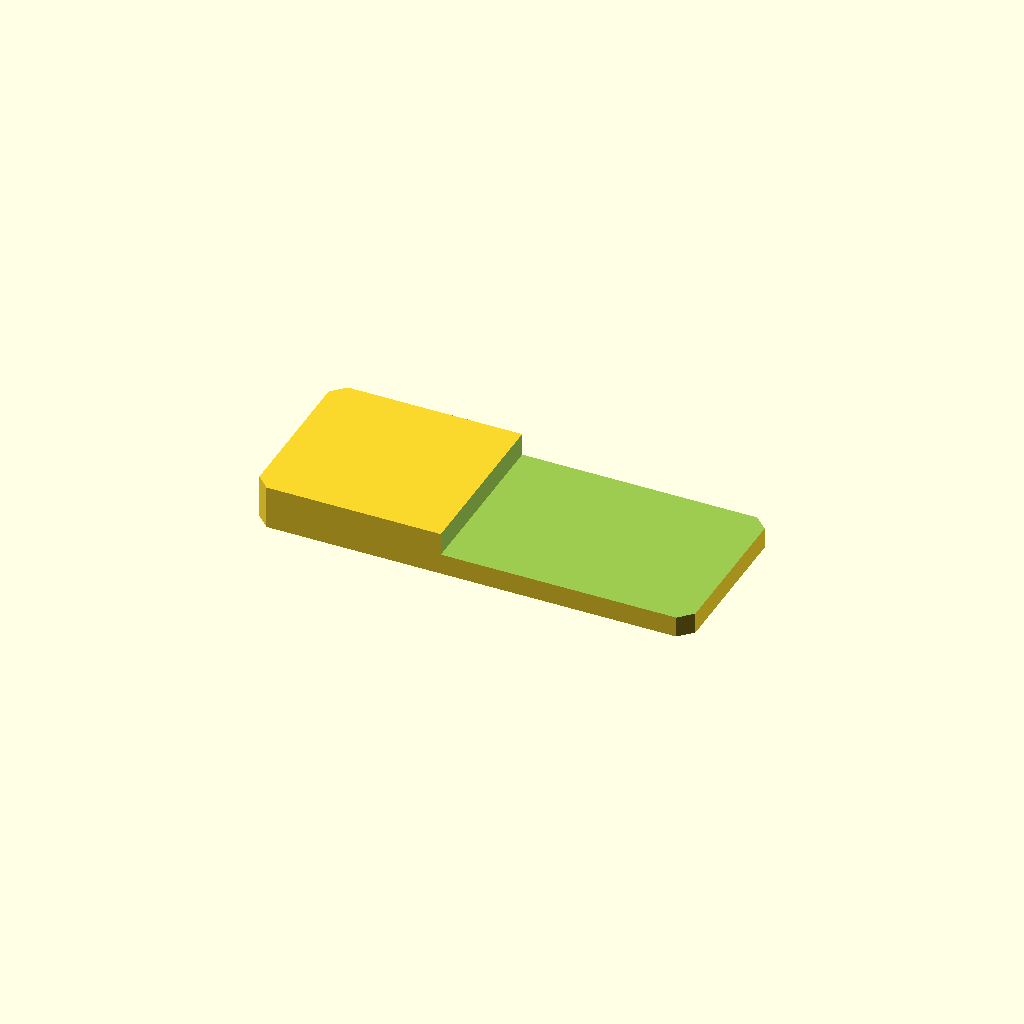
Cell 1: the model at its default parameters.
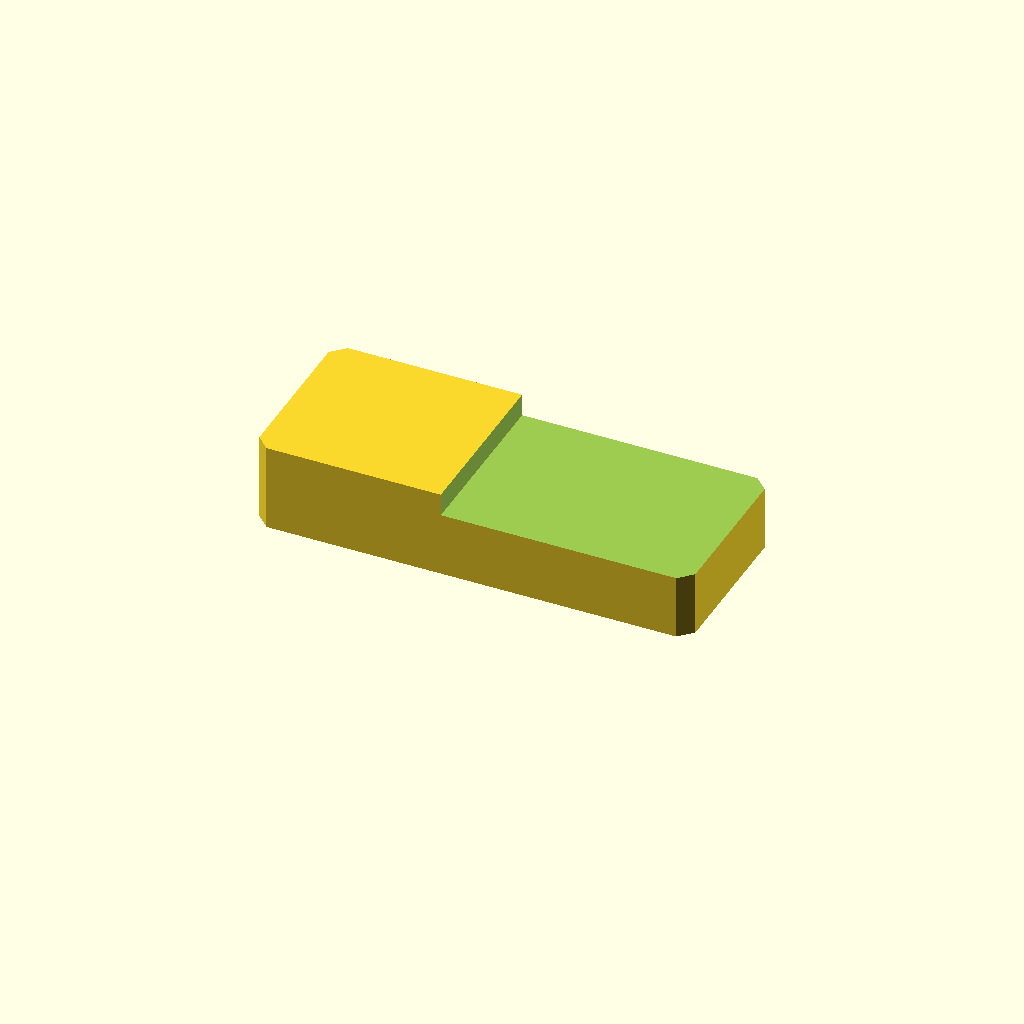
Cell 2: the same model with plate_t = 20.
One fixed orthographic camera (rotation 55°, 0°, 25°; colour scheme Cornfield) for every cell.
The OpenSCAD source (optional_data/data/sketch2/steppedbars/part_0197.scad):
$fn = 32;

// ----------------------------------------------------------------------
// Stepped bar: endstep, 100 x 40 x 10/4.8 mm
// ----------------------------------------------------------------------

// --- parameters (mm) ---
bar_l = 100;              // bar length, X
bar_w = 40;               // bar width, Y
plate_t = 10;             // thickness of the thick zone, Z
thin_t = 4.8;             // thickness of the thin zone
corner_c = 3;             // corner chamfer of the bar
step_cut = 5.2;           // material removed from the thin zone
step_x = 43;              // step position from the left end
depth_1 = 5.2;            // depth of cut 1 from the top face

profile = [[3, 0], [97, 0], [100, 3], [100, 37], [97, 40], [3, 40], [0, 37], [0, 3]];  // primary outline, 8 points, counter clockwise
void_1 = [[43, -1], [101, -1], [101, 41], [43, 41]];  // thin zone beyond the step, 4 points

// --- the one profile operation ---
difference() {
  linear_extrude(height = plate_t) polygon(points = profile);
  translate([0, 0, plate_t - depth_1])
    linear_extrude(height = depth_1 + 1) polygon(points = void_1);
}
Customizer parameters (derived from the source; name, type, default, range or options):
bar_l: number, default 100
bar_w: number, default 40
plate_t: number, default 10
thin_t: number, default 4.8
corner_c: number, default 3
step_cut: number, default 5.2
step_x: number, default 43
depth_1: number, default 5.2
